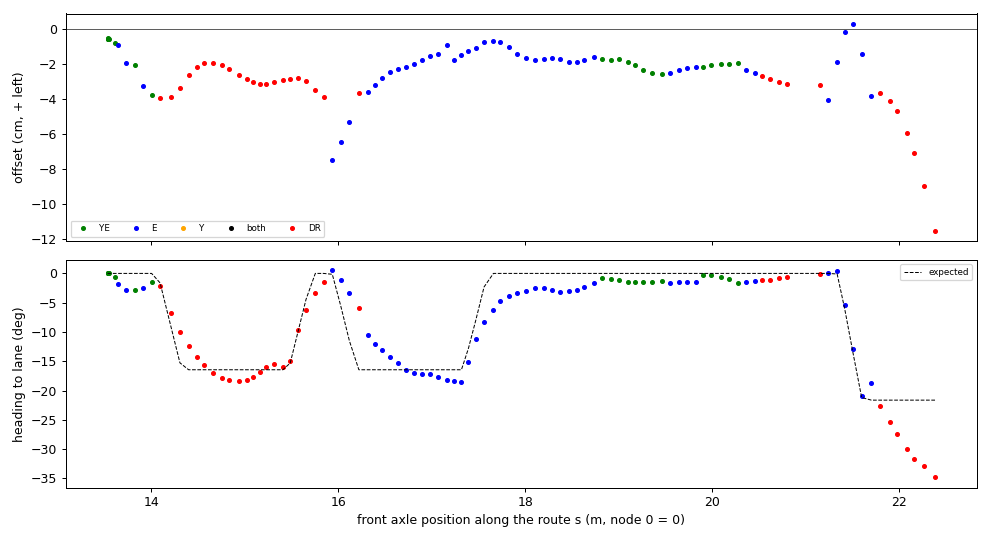

Data behind this chart, as committed beside it:
t, s, d_cm, h_deg, h_exp_deg, src, dr_m
1795131811, 13.53, -0.53, 0.03, 0.00, YE, 0.000
1795131811, 13.53, -0.54, 0.03, 0.00, YE, 0.000
1795131811, 13.53, -0.52, 0.01, 0.00, YE, 0.000
1795131812, 13.53, -0.50, 0.02, 0.00, YE, 0.000
1795131812, 13.54, -0.55, -0.00, 0.00, YE, 0.000
1795131812, 13.61, -0.76, -0.60, 0.00, YE, 0.000
1795131812, 13.64, -0.90, -1.82, 0.00, E, 0.000
1795131813, 13.73, -1.95, -2.78, 0.00, E, 0.000
1795131813, 13.82, -2.02, -2.86, 0.00, YE, 0.000
1795131813, 13.91, -3.23, -2.45, 0.00, E, 0.000
1795131813, 14, -3.79, -1.52, 0.00, YE, 0.000
1795131814, 14.09, -3.96, -2.14, -1.62, none, 0.091
1795131814, 14.21, -3.86, -6.77, -8.89, none, 0.204
1795131814, 14.3, -3.38, -10.06, -15.27, none, 0.303
1795131814, 14.4, -2.60, -12.43, -16.46, none, 0.396
1795131814, 14.48, -2.13, -14.30, -16.46, none, 0.482
1795131815, 14.56, -1.93, -15.68, -16.46, none, 0.562
1795131815, 14.65, -1.91, -16.92, -16.46, none, 0.654
1795131815, 14.75, -2.06, -17.81, -16.46, none, 0.750
1795131815, 14.83, -2.30, -18.21, -16.46, none, 0.830
1795131816, 14.93, -2.59, -18.40, -16.46, none, 0.931
1795131816, 15.02, -2.87, -18.16, -16.46, hbad, 1.022
1795131816, 15.08, -3.03, -17.63, -16.46, hbad, 1.081
1795131816, 15.16, -3.11, -16.77, -16.46, none, 1.157
1795131816, 15.23, -3.11, -15.93, -16.46, none, 1.229
1795131817, 15.31, -3.02, -15.55, -16.46, none, 1.312
1795131817, 15.41, -2.91, -16.03, -16.46, none, 1.405
1795131817, 15.48, -2.85, -14.94, -15.31, none, 1.484
1795131817, 15.57, -2.80, -9.73, -9.63, none, 1.572
1795131818, 15.65, -2.94, -6.23, -4.44, none, 1.653
1795131818, 15.75, -3.50, -3.40, 0.00, none, 1.752
1795131818, 15.84, -3.89, -1.51, 0.00, wait, 1.841
1795131818, 15.94, -7.47, 0.51, -0.15, E, 0.000
1795131818, 16.02, -6.47, -1.13, -5.51, E, 0.000
1795131819, 16.12, -5.34, -3.34, -11.54, E, 0.000
1795131819, 16.22, -3.65, -5.87, -16.46, none, 0.101
1795131819, 16.31, -3.56, -10.49, -16.46, E, 0.000
1795131819, 16.39, -3.18, -12.03, -16.46, E, 0.000
1795131820, 16.46, -2.80, -13.10, -16.46, E, 0.000
1795131820, 16.55, -2.46, -14.20, -16.46, E, 0.000
1795131820, 16.64, -2.26, -15.37, -16.46, E, 0.000
1795131820, 16.72, -2.13, -16.41, -16.46, E, 0.000
1795131821, 16.81, -2.01, -17.03, -16.46, E, 0.000
1795131821, 16.89, -1.76, -17.21, -16.46, E, 0.000
1795131821, 16.98, -1.51, -17.18, -16.46, E, 0.000
1795131821, 17.07, -1.42, -17.75, -16.46, E, 0.000
1795131821, 17.16, -0.92, -18.12, -16.46, E, 0.000
1795131822, 17.23, -1.76, -18.40, -16.46, E, 0.000
1795131822, 17.32, -1.49, -18.48, -16.46, E, 0.000
1795131822, 17.39, -1.22, -15.19, -12.83, E, 0.000
1795131822, 17.47, -1.06, -11.16, -7.95, E, 0.000
1795131823, 17.56, -0.74, -8.31, -2.31, E, 0.000
1795131823, 17.66, -0.67, -6.25, 0.00, E, 0.000
1795131823, 17.73, -0.71, -4.68, 0.00, E, 0.000
1795131823, 17.82, -1.02, -3.86, 0.00, E, 0.000
1795131823, 17.91, -1.40, -3.41, 0.00, E, 0.000
1795131824, 18.01, -1.65, -2.93, 0.00, E, 0.000
1795131824, 18.11, -1.75, -2.48, 0.00, E, 0.000
1795131824, 18.2, -1.71, -2.57, 0.00, E, 0.000
1795131824, 18.28, -1.63, -2.78, 0.00, E, 0.000
... 42 more rows
